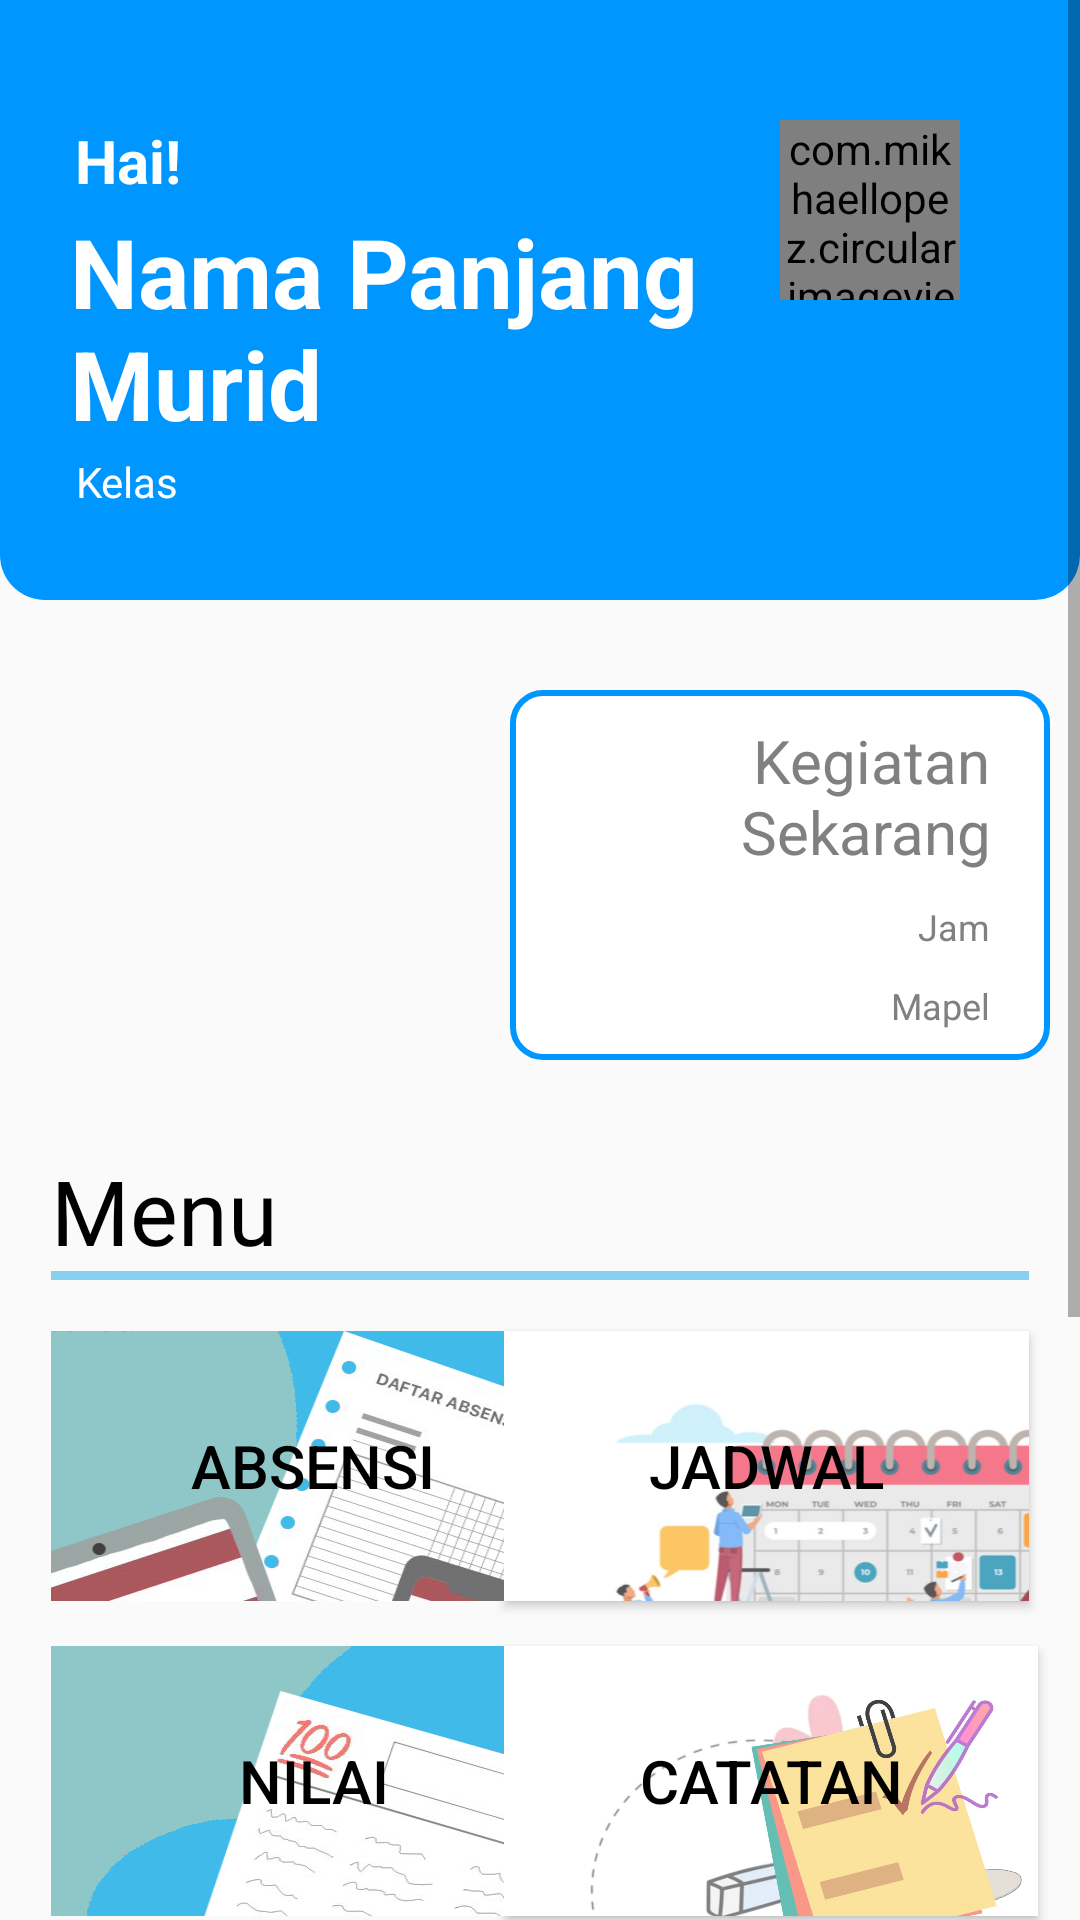

The Android layout XML behind this screen, and the referenced resources:
<!-- AndroidManifest.xml: application theme Theme.KuySekolah -->
<!-- res/layout/activity_home.xml -->
<?xml version="1.0" encoding="utf-8"?>
<ScrollView xmlns:android="http://schemas.android.com/apk/res/android"
    xmlns:tools="http://schemas.android.com/tools"
    android:layout_width="match_parent"
    android:layout_height="match_parent"
    xmlns:app="http://schemas.android.com/apk/res-auto"
    tools:context=".HomeActivity"
    android:orientation="vertical">
    <LinearLayout
        android:layout_width="match_parent"
        android:layout_height="match_parent"
        android:orientation="vertical">

        <RelativeLayout
            android:layout_width="match_parent"
            android:layout_height="200dp"
            android:background="@drawable/layout_bg">

            <TextView
                android:id="@+id/texthai"
                android:layout_width="250dp"
                android:layout_height="wrap_content"
                android:layout_alignParentStart="true"
                android:layout_alignParentTop="true"
                android:layout_marginStart="25dp"
                android:layout_marginTop="40dp"
                android:text="@string/hai"
                android:textColor="@color/white"
                android:textSize="20sp"
                android:textStyle="bold">

            </TextView>

            <TextView
                android:id="@+id/idName"
                android:layout_width="250dp"
                android:layout_height="80dp"
                android:layout_below="@+id/texthai"
                android:layout_alignStart="@+id/texthai"
                android:layout_marginStart="-2dp"
                android:layout_marginTop="2dp"
                android:text="@string/nama_panjang"
                android:textColor="@color/white"
                android:textSize="32sp"
                android:textStyle="bold" />

            <com.mikhaellopez.circularimageview.CircularImageView
                android:id="@+id/idPic"
                android:layout_width="60dp"
                android:layout_height="60dp"
                android:layout_alignTop="@+id/texthai"
                android:layout_alignParentEnd="true"
                android:layout_marginTop="0dp"
                android:layout_marginEnd="40dp"
                android:src="@drawable/profilepic"
                app:civ_border_color="@color/white"
                app:civ_border_width="2dp"
                app:civ_shadow="false" />

            <TextView
                android:id="@+id/idKelas"
                android:layout_width="wrap_content"
                android:layout_height="wrap_content"
                android:layout_below="@+id/idName"
                android:layout_alignStart="@+id/idName"
                android:layout_marginStart="2dp"
                android:layout_marginTop="2dp"
                android:text="@string/kelas"
                android:textColor="@color/white">

            </TextView>
        </RelativeLayout>

        <RelativeLayout
            android:layout_width="wrap_content"
            android:layout_height="wrap_content"
            android:layout_marginVertical="30dp"
            android:layout_marginStart="170dp"
            android:layout_marginEnd="10dp"
            android:background="@drawable/round_biru">

            <TextView
                android:id="@+id/idKegiatan"
                android:layout_width="match_parent"
                android:layout_height="wrap_content"
                android:layout_alignParentStart="true"
                android:layout_alignParentTop="true"
                android:layout_marginStart="20dp"
                android:layout_marginTop="10dp"
                android:layout_marginEnd="20dp"
                android:text="@string/kegiatan_sekarang"
                android:textAlignment="textEnd"
                android:textColor="@color/grey"
                android:textSize="20sp">

            </TextView>

            <TextView
                android:id="@+id/idJam"
                android:layout_width="match_parent"
                android:layout_height="wrap_content"
                android:layout_below="@+id/idKegiatan"
                android:layout_alignStart="@+id/idKegiatan"
                android:layout_marginStart="0dp"
                android:layout_marginTop="10dp"
                android:textColor="@color/grey"
                android:layout_marginEnd="20dp"
                android:text="@string/jam"
                android:textAlignment="textEnd"
                android:textSize="12sp" />

            <TextView
                android:id="@+id/idMapel"
                android:textColor="@color/grey"
                android:layout_width="match_parent"
                android:layout_height="wrap_content"
                android:layout_below="@+id/idJam"
                android:layout_alignStart="@+id/idKegiatan"
                android:layout_marginStart="0dp"
                android:layout_marginTop="10dp"
                android:layout_marginEnd="20dp"
                android:paddingBottom="10dp"
                android:text="@string/mapel"
                android:textAlignment="textEnd"
                android:textSize="12sp" />

        </RelativeLayout>

        <RelativeLayout
            android:layout_width="match_parent"
            android:layout_height="550dp">

            <View
                android:id="@+id/garis"
                android:layout_width="match_parent"
                android:layout_height="3dp"
                android:layout_below="@+id/textView"
                android:layout_marginHorizontal="17dp"
                android:layout_marginTop="0dp"
                android:background="@color/Baby_blue" />

            <TextView
                android:id="@+id/textView"
                android:layout_width="match_parent"
                android:layout_height="wrap_content"
                android:layout_alignStart="@+id/btnNilai"
                android:layout_alignParentTop="true"
                android:layout_marginStart="0dp"
                android:layout_marginTop="0dp"
                android:fontFamily="@font/allerta"
                android:text="Menu"
                android:textAlignment="textStart"
                android:textColor="@color/black"
                android:textSize="30sp" />

            <Button
                android:id="@+id/btnAbsen"
                android:layout_width="175dp"
                android:layout_height="90dp"
                android:layout_below="@+id/garis"
                android:layout_alignParentStart="true"
                android:layout_marginStart="17dp"
                android:layout_marginTop="17dp"
                android:background="@drawable/absen"
                android:backgroundTint="#40FFFFFF"
                android:backgroundTintMode="src_over"
                android:text="@string/absensi"
                android:textColor="@color/black"
                android:textSize="20sp">

            </Button>

            <Button
                android:id="@+id/btnNilai"
                android:layout_width="175dp"
                android:layout_height="90dp"
                android:layout_below="@+id/btnAbsen"
                android:layout_alignEnd="@+id/btnAbsen"
                android:layout_alignParentStart="true"
                android:layout_marginStart="17dp"
                android:layout_marginTop="15dp"
                android:layout_marginEnd="0dp"
                android:background="@drawable/nilai"
                android:backgroundTint="#40FFFFFF"
                android:backgroundTintMode="src_atop"
                android:text="@string/nilai"
                android:textColor="@color/black"
                android:textSize="20sp">

            </Button>

            <Button
                android:id="@+id/btnCat"
                android:layout_width="175dp"
                android:layout_height="90dp"
                android:layout_alignStart="@+id/btnJadwal"
                android:layout_alignTop="@+id/btnNilai"
                android:layout_alignParentEnd="true"
                android:layout_marginStart="0dp"
                android:layout_marginTop="0dp"
                android:layout_marginEnd="14dp"
                android:background="@drawable/catatan"
                android:backgroundTint="#40FFFFFF"
                android:backgroundTintMode="src_over"
                android:text="@string/catatan"
                android:textColor="@color/black"
                android:textSize="20sp"
                tools:ignore="TextContrastCheck">

            </Button>

            <Button
                android:id="@+id/btnJadwal"
                android:layout_width="175dp"
                android:layout_height="90dp"
                android:layout_alignTop="@+id/btnAbsen"
                android:layout_alignParentEnd="true"
                android:layout_marginTop="0dp"
                android:layout_marginEnd="17dp"
                android:background="@drawable/jadwal"
                android:backgroundTint="#40FFFFFF"
                android:backgroundTintMode="src_over"
                android:elevation="10dp"
                android:shadowColor="#808080"
                android:text="@string/jadwal"
                android:textColor="@color/black"
                android:textSize="20sp">

            </Button>

            <Button
                android:id="@+id/buttonLogout"
                android:layout_width="match_parent"
                android:layout_height="wrap_content"
                android:layout_alignParentBottom="true"
                android:layout_marginStart="20dp"
                android:layout_marginTop="20dp"
                android:layout_marginEnd="20dp"
                android:layout_marginBottom="20dp"
                android:background="@drawable/button_bg"
                android:text="Log Out"
                android:textColor="@color/white"
                android:textSize="20dp" />

        </RelativeLayout>

    </LinearLayout>

</ScrollView>
<!-- resources referenced by this layout -->
<resources>
  <color name="Baby_blue">#89CFF0</color>
  <color name="black">#FF000000</color>
  <color name="grey">#808080</color>
  <color name="white">#FFFFFFFF</color>
  <!-- drawable absen: jpg bitmap (drawable-v24, 74846 bytes) -->
  <!-- drawable button_bg (drawable) -->
  <?xml version="1.0" encoding="utf-8"?>
  <shape
      android:shape="rectangle" xmlns:android="http://schemas.android.com/apk/res/android">
  <solid android:color="@color/blue"/>
      <corners android:radius="15dp"/>
  </shape>
  <!-- drawable catatan: jpg bitmap (drawable-v24, 57621 bytes) -->
  <!-- drawable jadwal: jpg bitmap (drawable-v24, 40495 bytes) -->
  <!-- drawable layout_bg (drawable) -->
  <?xml version="1.0" encoding="UTF-8"?>
  <shape xmlns:android="http://schemas.android.com/apk/res/android">
      <solid android:color="@color/blue"/>
      <corners
          android:bottomLeftRadius="15dp"
          android:bottomRightRadius="15dp"/>
      <padding android:left="0dp" android:top="0dp" android:right="0dp" android:bottom="0dp" />
  </shape>
  <!-- drawable nilai: jpg bitmap (drawable-v24, 41594 bytes) -->
  <!-- drawable profilepic: jpg bitmap (drawable-v24, 11915 bytes) -->
  <!-- drawable round_biru (drawable) -->
  <?xml version="1.0" encoding="UTF-8"?>
  <shape xmlns:android="http://schemas.android.com/apk/res/android">
      <solid android:color="#FFFFFF"/>
      <stroke android:width="2dp" android:color="@color/blue" />
      <corners android:radius="10dp"/>
      <padding android:left="0dp" android:top="0dp" android:right="0dp" android:bottom="0dp" />
  </shape>
  <string name="absensi">Absensi</string>
  <string name="catatan">Catatan</string>
  <string name="hai">Hai!</string>
  <string name="jadwal">Jadwal</string>
  <string name="jam">Jam</string>
  <string name="kegiatan_sekarang">Kegiatan Sekarang</string>
  <string name="kelas">Kelas</string>
  <string name="mapel">Mapel</string>
  <string name="nama_panjang">Nama Panjang Murid</string>
  <string name="nilai">Nilai</string>
  <style name="Theme.KuySekolah" parent="Theme.AppCompat.Light.NoActionBar">
          
          <item name="colorPrimary">@color/purple_500</item>
          <item name="colorPrimaryVariant">@color/purple_700</item>
          <item name="colorOnPrimary">@color/white</item>
          
          <item name="colorSecondary">@color/teal_200</item>
          <item name="colorSecondaryVariant">@color/teal_700</item>
          <item name="colorOnSecondary">@color/black</item>
          
          <item name="android:statusBarColor" tools:targetApi="l">?attr/colorPrimaryVariant</item>
          
      </style>
  <color name="blue">#0096FF</color>
  <color name="purple_500">#FF6200EE</color>
  <color name="purple_700">#FF3700B3</color>
  <color name="teal_200">#FF03DAC5</color>
  <color name="teal_700">#FF018786</color>
</resources>
